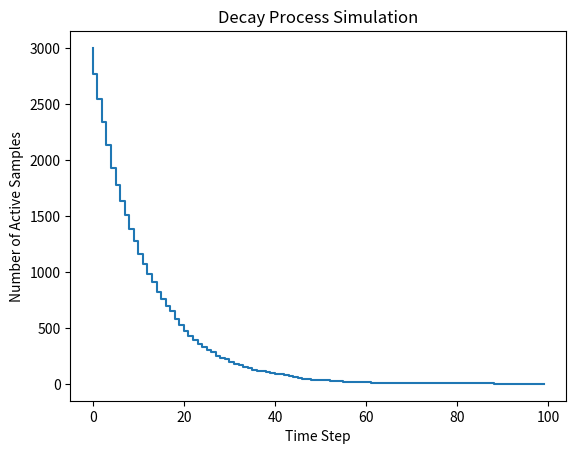

The script that saved this image:
import numpy as np
import matplotlib.pyplot as plt

N = 3000
p = 1/12
t_max = 100
t = np.arange(t_max)  # Use np.arange for proper indexing
samples = np.ones(N)
samplist = np.zeros(t_max)
diffs = []
samplist[0] = np.sum(samples)  # Set initial value
for ti in range(1, t_max):  # Start from 1
    difs = 0
    for i in range(N):
        choice = np.random.choice([0, 1], p=[p, 1 - p])
        if samples[i] == 1 and choice == 0:
            samples[i] = 0  
            difs +=1
    diffs.append(difs)
    samplist[ti] = np.sum(samples)  
    
print(samplist)
print(diffs)
plt.step(t, samplist)
plt.xlabel("Time Step")
plt.ylabel("Number of Active Samples")
plt.title("Decay Process Simulation")
plt.show()
